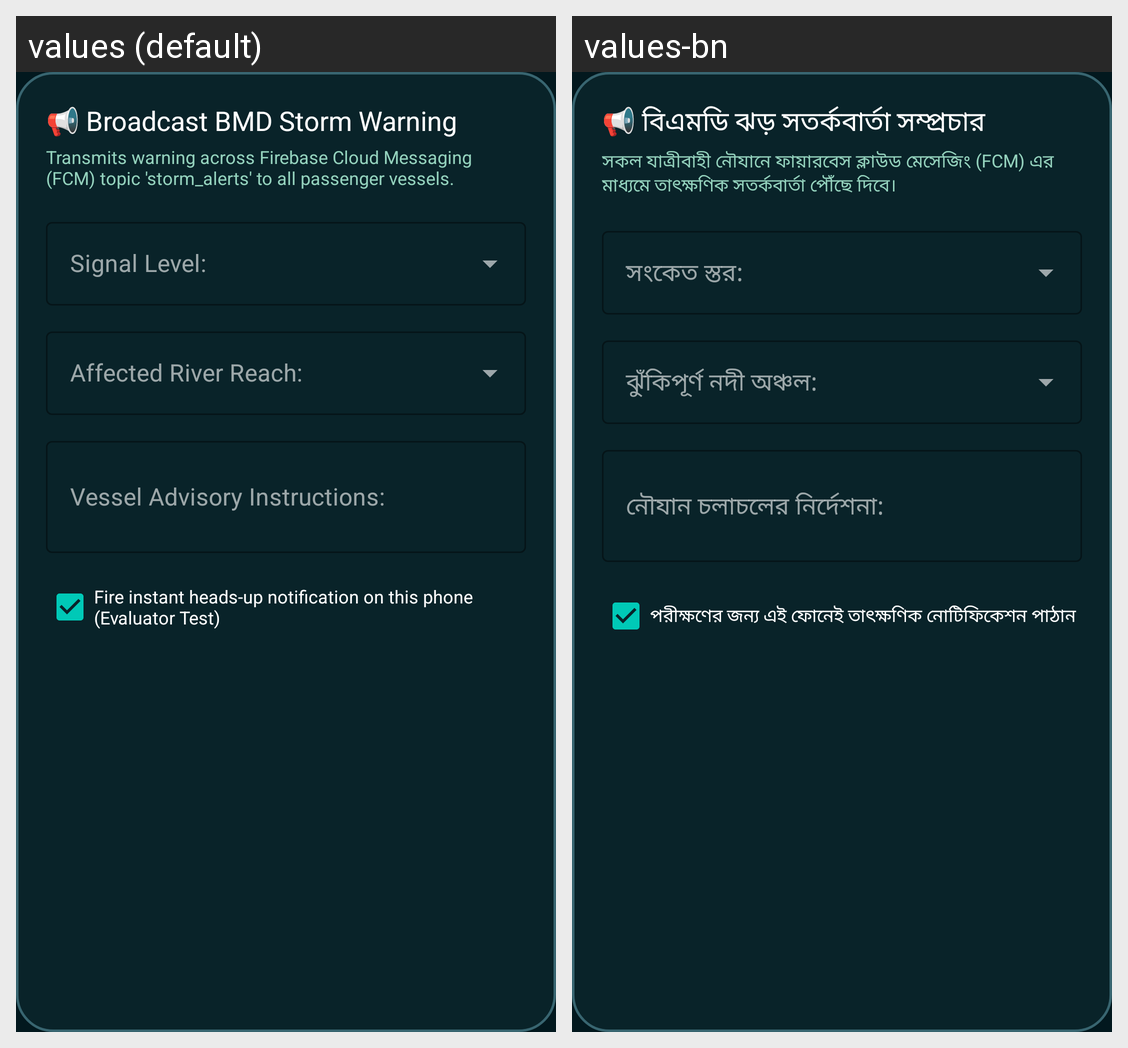

Locale-by-locale string values for the Android screen shown in this grid:
Android screen res/layout/dialog_broadcast_storm.xml rendered under 2 locales, left to right: values (default), values-bn. Device: Nexus 5 (rendered at 1080×1920; each locale shown at half size, 540×960, under a caption strip naming it); theme Theme.ShoreLine.
Strings drawn on this screen, with the default value and each locale's value (text and hints the layout hard-codes, and strings that could not be matched under every locale, appear in the picture but are not listed):

admin_dialog_broadcast_title
  values: 📢 Broadcast BMD Storm Warning
  values-bn: 📢 বিএমডি ঝড় সতর্কবার্তা সম্প্রচার

admin_dialog_broadcast_desc
  values: Transmits warning across Firebase Cloud Messaging (FCM) topic 'storm_alerts' to all passenger vessels.
  values-bn: সকল যাত্রীবাহী নৌযানে ফায়ারবেস ক্লাউড মেসেজিং (FCM) এর মাধ্যমে তাৎক্ষণিক সতর্কবার্তা পৌঁছে দিবে।

admin_dialog_instruction_label
  values: Vessel Advisory Instructions:
  values-bn: নৌযান চলাচলের নির্দেশনা:

admin_dialog_test_device_check
  values: Fire instant heads-up notification on this phone (Evaluator Test)
  values-bn: পরীক্ষণের জন্য এই ফোনেই তাৎক্ষণিক নোটিফিকেশন পাঠান
